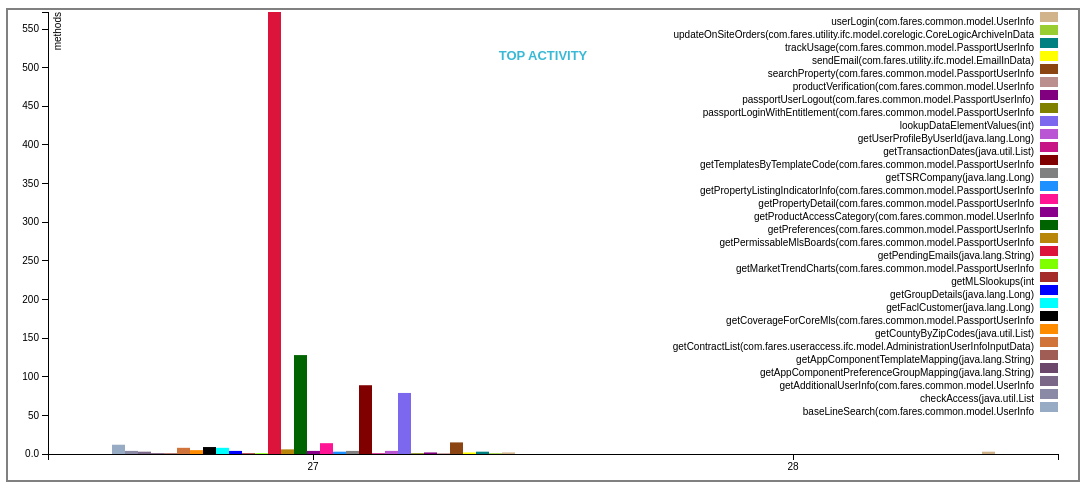
D3 v3 page, settled after 480 driven frames (8 s of simulated time); the page loaded 1 data file(s).



var margin = {top: 10, right: 20, bottom: 30, left: 40},
    width = 1070 - margin.left - margin.right,
    height = 482 - margin.top - margin.bottom;

var x0 = d3.scale.ordinal()
    .rangeRoundBands([0, width], .1);

var x1 = d3.scale.ordinal();

var y = d3.scale.linear()
    .range([height, 0]);

var color = d3.scale.ordinal()
    .range(["#98abc5", "#8a89a6", "#7b6888", "#6b486b", "#a05d56", "#d0743c", "#ff8c00", "#000000", "#00FFFF", "#0000FF", "#A52A2A", "#7FFF00", "#DC143C", "#B8860B", "#006400", "#8B008B", "#FF1493", "#1E90FF", "#808080", "#800000", "#C71585","#BA55D3", "#7B68EE", "#808000", "#800080", "#BC8F8F", "#8B4513", "	#FFFF00", "#008080", "#9ACD32", "#D2B48C",  ]);

var xAxis = d3.svg.axis()
    .scale(x0)
    .orient("bottom");

var yAxis = d3.svg.axis()
    .scale(y)
    .orient("left")
    .tickFormat(d3.format(".2s"));

var svg = d3.select("body").append("svg")
    .attr("width", width + margin.left + margin.right)
    .attr("height", height + margin.top + margin.bottom)
  .append("g")
    .attr("transform", "translate(" + margin.left + "," + margin.top + ")");

d3.csv("data/data.csv", function(error, data) {
  var ageNames = d3.keys(data[0]).filter(function(key) { return key !== "date"; });

  data.forEach(function(d) {
    d.ages = ageNames.map(function(name) { return {name: name, value: +d[name]}; });
  });

  x0.domain(data.map(function(d) { return d.date; }));
  x1.domain(ageNames).rangeRoundBands([0, x0.rangeBand()]);
  y.domain([0, d3.max(data, function(d) { return d3.max(d.ages, function(d) { return d.value; }); })]);

  svg.append("g")
      .attr("class", "x axis")
      .attr("transform", "translate(0," + height + ")")
      .call(xAxis);

  svg.append("g")
      .attr("class", "y axis")
      .call(yAxis)
    .append("text")
      .attr("transform", "rotate(-90)")
      .attr("y", 6)
      .attr("dy", ".71em")
      .style("text-anchor", "end")
      .text("methods");

  var date = svg.selectAll(".date")
      .data(data)
    .enter().append("g")
      .attr("class", "g")
      .attr("transform", function(d) { return "translate(" + x0(d.date) + ",0)"; });

  date.selectAll("rect")
      .data(function(d) { return d.ages; })
    .enter().append("rect")
      .attr("width", x1.rangeBand())
      .attr("x", function(d) { return x1(d.name); })
      .attr("y", function(d) { return y(d.value); })
      .attr("height", function(d) { return height - y(d.value); })
      .style("fill", function(d) { return color(d.name); });

  var legend = svg.selectAll(".legend")
      .data(ageNames.slice().reverse())
    .enter().append("g")
      .attr("class", "legend")
      .attr("transform", function(d, i) { return "translate(0," + i * 13 + ")"; });

  legend.append("rect")
      .attr("x", width - 18)
      .attr("width", 18)
      .attr("height", 10)
      .style("fill", color);

  legend.append("text")
      .attr("x", width - 24)
      .attr("y", 9)
      .attr("dy", ".35em")
      .style("text-anchor", "end")
      .text(function(d) { return d; });

});



### data: data/data.csv
date, baseLineSearch(com.fares.common.model.Us…, checkAccess(java.util.List, getAdditionalUserInfo(com.fares.common.m…, getAppComponentPreferenceGroupMapping(ja…, getAppComponentTemplateMapping(java.lang…, getContractList(com.fares.useraccess.ifc…, getCountyByZipCodes(java.util.List), getCoverageForCoreMls(com.fares.common.m…, getFaclCustomer(java.lang.Long), getGroupDetails(java.lang.Long), getMLSlookups(int, getMarketTrendCharts(com.fares.common.mo…, getPendingEmails(java.lang.String), getPermissableMlsBoards(com.fares.common…, getPreferences(com.fares.common.model.Pa…, getProductAccessCategory(com.fares.commo…, getPropertyDetail(com.fares.common.model…, getPropertyListingIndicatorInfo(com.fare…, getTSRCompany(java.lang.Long), getTemplatesByTemplateCode(com.fares.com…, getTransactionDates(java.util.List), getUserProfileByUserId(java.lang.Long), lookupDataElementValues(int)
27, 12, 4, 3, 1, 1, 8, 5, 9, 8, 4, 1, 1, 572, 6, 128, 4, 14, 3, 4, 89, 1, 4, 79
28, 0, 0, 0, 0, 0, 0, 0, 0, 0, 0, 0, 0, 0, 0, 0, 0, 0, 0, 0, 0, 0, 0, 0